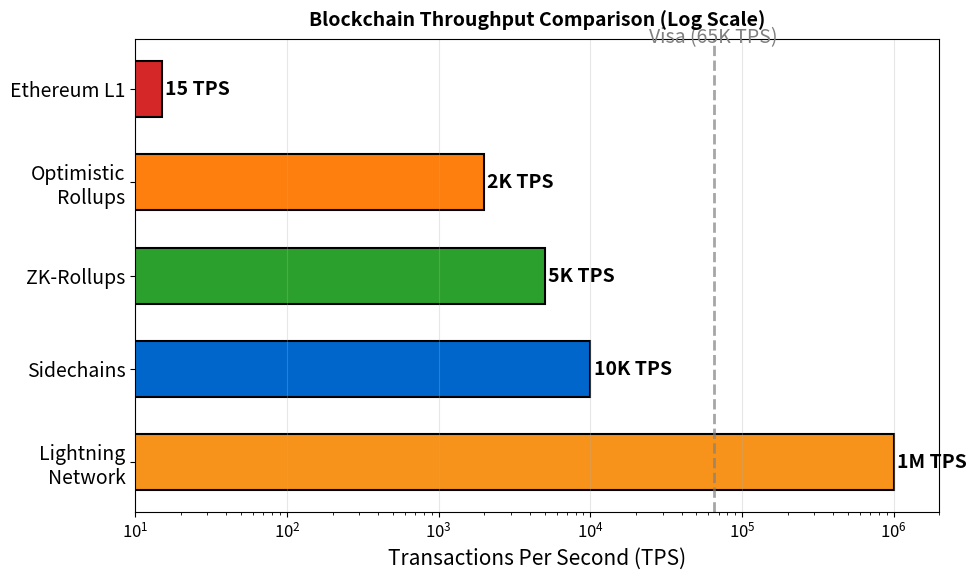

Here is the Python script that generated this plot: (Note: this script raises an exception after producing the figure.)
"""
Layer 2 Throughput and Cost Comparison
Horizontal bar chart
"""

import matplotlib.pyplot as plt
import numpy as np
from pathlib import Path

CHART_METADATA = {
    'title': 'L2 Throughput Comparison',
    'url': 'https://github.com/Digital-AI-Finance/Blockchain_Crypto/tree/main/Module_F_Advanced_Topics/L41_Layer2_Scaling/charts/02_l2_throughput_comparison'
}

plt.rcParams.update({
    'font.size': 14,
    'axes.labelsize': 14,
    'axes.titlesize': 16,
    'xtick.labelsize': 12,
    'ytick.labelsize': 12,
    'legend.fontsize': 12,
    'figure.figsize': (10, 6),
    'figure.dpi': 150
})

MLPURPLE = '#3333B2'
MLBLUE = '#0066CC'
MLORANGE = '#FF7F0E'
MLGREEN = '#2CA02C'
MLRED = '#D62728'

fig, ax = plt.subplots(figsize=(10, 6))

# Layer solutions and their TPS
solutions = ['Ethereum L1', 'Optimistic\nRollups', 'ZK-Rollups', 'Sidechains', 'Lightning\nNetwork']
tps = [15, 2000, 5000, 10000, 1000000]  # Log scale better
colors = [MLRED, MLORANGE, MLGREEN, MLBLUE, '#F7931A']

y_pos = np.arange(len(solutions))

bars = ax.barh(y_pos, tps, color=colors, edgecolor='black', linewidth=1.5, height=0.6)

# Add value labels
for bar, val in zip(bars, tps):
    if val >= 1000000:
        label = f'{val/1000000:.0f}M TPS'
    elif val >= 1000:
        label = f'{val/1000:.0f}K TPS'
    else:
        label = f'{val} TPS'
    ax.text(bar.get_width() * 1.05, bar.get_y() + bar.get_height()/2,
            label, va='center', fontsize=14, fontweight='bold')

ax.set_yticks(y_pos)
ax.set_yticklabels(solutions, fontsize=14)
ax.set_xlabel('Transactions Per Second (TPS)', fontsize=15)
ax.set_xscale('log')
ax.set_xlim(10, 2000000)

ax.invert_yaxis()
ax.grid(True, alpha=0.3, axis='x')

# Visa comparison line
ax.axvline(x=65000, color='gray', linestyle='--', linewidth=2, alpha=0.7)
ax.text(65000, -0.5, 'Visa (65K TPS)', fontsize=14, ha='center', color='gray')

ax.set_title('Blockchain Throughput Comparison (Log Scale)', fontweight='bold', fontsize=14, pad=10)
plt.tight_layout()

output_path = Path(__file__).parent / 'chart.pdf'
plt.savefig(output_path, bbox_inches='tight', dpi=300)
print(f"Chart saved to: {output_path.absolute()}")
plt.close()
